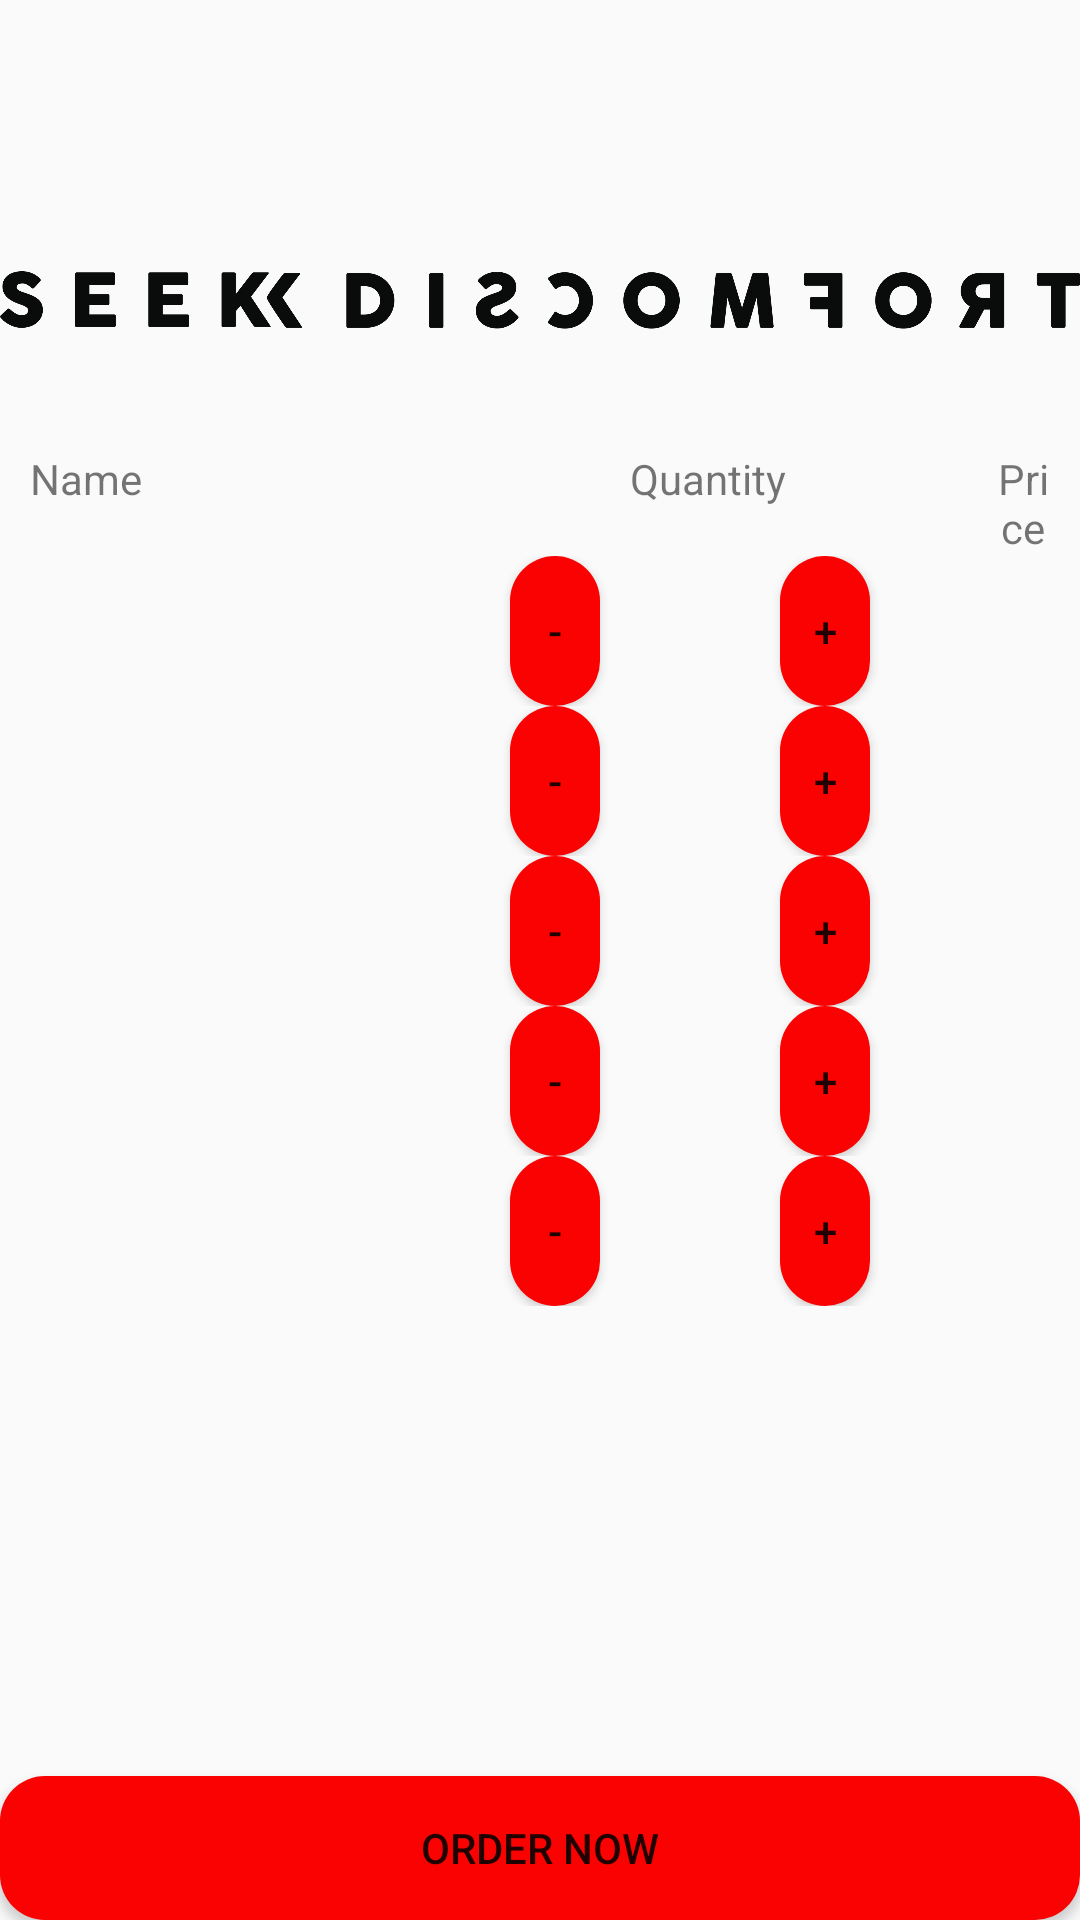

Here is an Android app screen rendered from its layout file. Give the layout XML and the strings, colors and styles it references.
<!-- AndroidManifest.xml: application theme Theme.SeekDiscomfort -->
<!-- res/layout/activity_cart.xml -->
<?xml version="1.0" encoding="utf-8"?>
<RelativeLayout xmlns:android="http://schemas.android.com/apk/res/android"
    xmlns:app="http://schemas.android.com/apk/res-auto"
    xmlns:tools="http://schemas.android.com/tools"
    android:layout_width="match_parent"
    android:layout_height="match_parent"
    tools:context=".CartActivity">

    <ImageView
        android:id="@+id/logowithbackground"
        android:layout_width="match_parent"
        android:layout_height="100dp"
        android:layout_marginTop="50dp"
        android:src="@drawable/logo"
        />

    <LinearLayout
    android:id="@+id/linear_one"
        android:layout_below="@+id/logowithbackground"
        android:layout_marginLeft="10dp"
        android:layout_marginRight="10dp"
        android:orientation="horizontal"
    android:layout_width="match_parent"
    android:layout_height="wrap_content">

        <TextView
            android:id="@+id/text_one_layout_one"
            android:layout_width="160dp"
            android:layout_height="wrap_content"
            android:text="Name"
            >
        </TextView>

        <TextView
            android:layout_width="wrap_content"
            android:layout_height="wrap_content"
            android:text="Quantity"
            android:textAlignment="center"
            android:layout_marginLeft="40dp"
            ></TextView>

        <TextView
            android:layout_width="wrap_content"
            android:layout_height="wrap_content"
            android:text="Price"
            android:textAlignment="center"
            android:layout_marginLeft="70dp"></TextView>




    </LinearLayout>

    <LinearLayout
        android:id="@+id/linear_two"
        android:layout_width="match_parent"
        android:layout_height="wrap_content"
        android:layout_below="@+id/linear_one"
        android:layout_marginLeft="10dp"
        android:layout_marginRight="10dp"
        android:orientation="horizontal">

        <TextView
            android:id="@+id/text_one_layout_two"
            android:layout_width="160dp"
            android:layout_height="wrap_content"
            android:text=""></TextView>

        <Button
            android:id="@+id/minus_button_layout_two"
            android:layout_width="30dp"
            android:layout_height="50dp"
            android:background="@drawable/buttons"
            android:text="-"></Button>

        <TextView
            android:id="@+id/quantity_layout_two"
            android:layout_width="40dp"
            android:layout_height="wrap_content"
            android:layout_marginLeft="10dp"
            android:layout_marginRight="10dp"
            android:text=""
            android:textAlignment="center"></TextView>

        <Button
            android:id="@+id/plus_button_layout_two"
            android:layout_width="30dp"
            android:layout_height="50dp"
            android:background="@drawable/buttons"
            android:text="+"></Button>


        <TextView
            android:id="@+id/price_layout_two"
            android:layout_width="match_parent"
            android:layout_height="wrap_content"
            android:layout_marginLeft="15dp"
            android:text=""
            android:textAlignment="center"></TextView>

    </LinearLayout>

    <LinearLayout
        android:id="@+id/linear_three"
        android:layout_width="match_parent"
        android:layout_height="wrap_content"
        android:layout_below="@+id/linear_two"
        android:layout_marginLeft="10dp"
        android:layout_marginRight="10dp"
        android:orientation="horizontal">

        <TextView
            android:id="@+id/text_one_layout_three"
            android:layout_width="160dp"
            android:layout_height="wrap_content"
            android:text=""></TextView>

        <Button
            android:id="@+id/minus_button_layout_three"
            android:layout_width="30dp"
            android:layout_height="50dp"
            android:background="@drawable/buttons"
            android:text="-"></Button>

        <TextView
            android:id="@+id/quantity_layout_three"
            android:layout_width="40dp"
            android:layout_height="wrap_content"
            android:layout_marginLeft="10dp"
            android:layout_marginRight="10dp"
            android:text=""
            android:textAlignment="center"></TextView>

        <Button
            android:id="@+id/plus_button_layout_three"
            android:layout_width="30dp"
            android:layout_height="50dp"
            android:background="@drawable/buttons"
            android:text="+"></Button>


        <TextView
            android:id="@+id/price_layout_three"
            android:layout_width="match_parent"
            android:layout_height="wrap_content"
            android:layout_marginLeft="15dp"
            android:text=""
            android:textAlignment="center"></TextView>

    </LinearLayout>

    <LinearLayout
        android:id="@+id/linear_four"
        android:layout_width="match_parent"
        android:layout_height="wrap_content"
        android:layout_below="@+id/linear_three"
        android:layout_marginLeft="10dp"
        android:layout_marginRight="10dp"
        android:orientation="horizontal">

        <TextView
            android:id="@+id/text_one_layout_four"
            android:layout_width="160dp"
            android:layout_height="wrap_content"
            android:text=""></TextView>

        <Button
            android:id="@+id/minus_button_layout_four"
            android:layout_width="30dp"
            android:layout_height="50dp"
            android:background="@drawable/buttons"
            android:text="-"></Button>

        <TextView
            android:id="@+id/quantity_layout_four"
            android:layout_width="40dp"
            android:layout_height="wrap_content"
            android:layout_marginLeft="10dp"
            android:layout_marginRight="10dp"
            android:text=""
            android:textAlignment="center"></TextView>

        <Button
            android:id="@+id/plus_button_layout_four"
            android:layout_width="30dp"
            android:layout_height="50dp"
            android:background="@drawable/buttons"
            android:text="+"></Button>


        <TextView
            android:id="@+id/price_layout_four"
            android:layout_width="match_parent"
            android:layout_height="wrap_content"
            android:text=""
            android:layout_marginLeft="15dp"
            android:textAlignment="center"></TextView>

    </LinearLayout>

    <LinearLayout
        android:id="@+id/linear_five"
        android:layout_width="match_parent"
        android:layout_height="wrap_content"
        android:layout_below="@+id/linear_four"
        android:layout_marginLeft="10dp"
        android:layout_marginRight="10dp"
        android:orientation="horizontal">

        <TextView
            android:id="@+id/text_one_layout_five"
            android:layout_width="160dp"
            android:layout_height="wrap_content"
            android:text=""></TextView>

        <Button
            android:id="@+id/minus_button_layout_five"
            android:layout_width="30dp"
            android:layout_height="50dp"
            android:background="@drawable/buttons"
            android:text="-"></Button>

        <TextView
            android:id="@+id/quantity_layout_five"
            android:layout_width="40dp"
            android:layout_height="wrap_content"
            android:layout_marginLeft="10dp"
            android:layout_marginRight="10dp"
            android:text=""
            android:textAlignment="center"></TextView>

        <Button
            android:id="@+id/plus_button_layout_five"
            android:layout_width="30dp"
            android:layout_height="50dp"
            android:background="@drawable/buttons"
            android:text="+"></Button>


        <TextView
            android:id="@+id/price_layout_five"
            android:layout_width="match_parent"
            android:layout_height="wrap_content"
            android:text=""
            android:layout_marginLeft="15dp"
            android:textAlignment="center"></TextView>

    </LinearLayout>

    <LinearLayout
        android:id="@+id/linear_six"
        android:layout_width="match_parent"
        android:layout_height="wrap_content"
        android:layout_below="@+id/linear_five"
        android:layout_marginLeft="10dp"
        android:layout_marginRight="10dp"
        android:orientation="horizontal">

        <TextView
            android:id="@+id/text_one_layout_six"
            android:layout_width="160dp"
            android:layout_height="wrap_content"
            android:text=""></TextView>

        <Button
            android:id="@+id/minus_button_layout_six"
            android:layout_width="30dp"
            android:layout_height="50dp"
            android:background="@drawable/buttons"
            android:text="-"></Button>

        <TextView
            android:id="@+id/quantity_layout_six"
            android:layout_width="40dp"
            android:layout_height="wrap_content"
            android:layout_marginLeft="10dp"
            android:layout_marginRight="10dp"
            android:text=""
            android:textAlignment="center"></TextView>

        <Button
            android:id="@+id/plus_button_layout_six"
            android:layout_width="30dp"
            android:layout_height="50dp"
            android:background="@drawable/buttons"
            android:text="+"></Button>


        <TextView
            android:id="@+id/price_layout_six"
            android:layout_width="match_parent"
            android:layout_height="wrap_content"
            android:text=""
            android:layout_marginLeft="15dp"
            android:textAlignment="center"></TextView>

    </LinearLayout>


    <Button
        android:id="@+id/order_now_button"
        android:layout_width="match_parent"
        android:layout_height="wrap_content"
        android:layout_alignParentBottom="true"
        android:background="@drawable/buttons"
        android:text="Order Now" />


</RelativeLayout>
<!-- resources referenced by this layout -->
<resources>
  <!-- drawable buttons (drawable) -->
  <?xml version="1.0" encoding="utf-8"?>
  <shape xmlns:android="http://schemas.android.com/apk/res/android" android:shape="rectangle" >
      <corners
          android:radius="15dp"
          />
      <solid
          android:color="#FA0202"
          />
      <padding
          android:left="0dp"
          android:top="0dp"
          android:right="0dp"
          android:bottom="0dp"
          />
      <size
          android:width="270dp"
          android:height="40dp"
          />
  </shape>
  <!-- drawable logo: png bitmap (drawable-v24, 99317 bytes) -->
  <style name="Theme.SeekDiscomfort" parent="Theme.AppCompat.Light.NoActionBar">
          
          <item name="colorPrimary">@color/purple_500</item>
          <item name="colorPrimaryVariant">@color/purple_700</item>
          <item name="colorOnPrimary">@color/white</item>
          
          <item name="colorSecondary">@color/teal_200</item>
          <item name="colorSecondaryVariant">@color/teal_700</item>
          <item name="colorOnSecondary">@color/black</item>
          
          <item name="android:statusBarColor" tools:targetApi="l">?attr/colorPrimaryVariant</item>
          
      </style>
  <!-- not gathered from this repository: default colours our renderer supplied (Android Studio template values) -->
  <color name="purple_500">#FF6200EE</color>
  <color name="purple_700">#FF3700B3</color>
  <color name="teal_200">#FF03DAC5</color>
  <color name="teal_700">#FF018786</color>
  <color name="black">#FF000000</color>
  <color name="white">#FFFFFFFF</color>
</resources>
